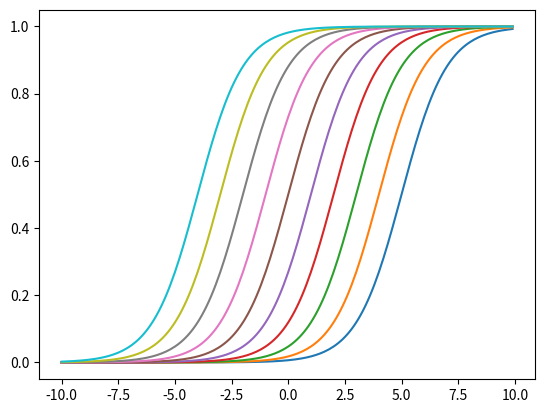

Python code for this plot:
# sigmoid test3

import numpy as np
from matplotlib import pyplot as plt


def sigmoid(x):
    return 1 / (1 + np.e ** (-x))


data_x = list(np.arange(-10, 10, 0.1))

fig, subplots = plt.subplots(1, 1)
for b in np.arange(-5, 5, 1):
    data_y = [sigmoid(x + b) for x in data_x]
    subplots.plot(data_x, data_y)

plt.show()
